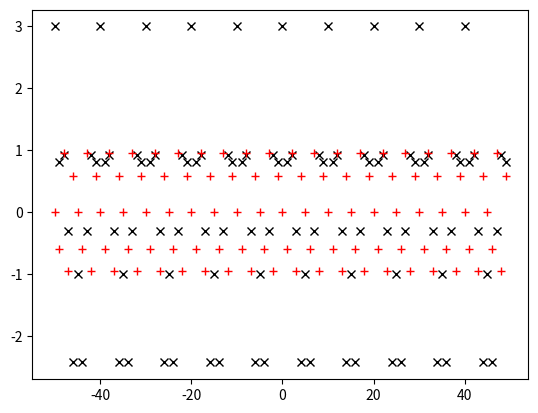
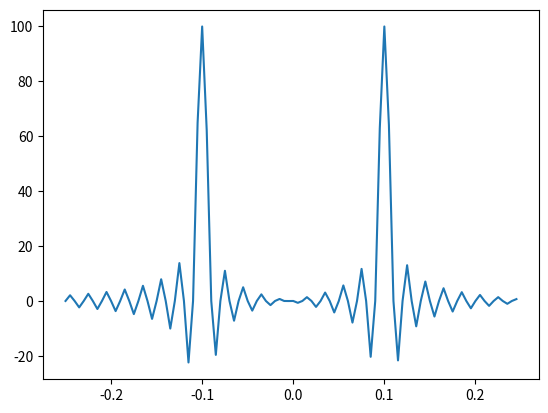
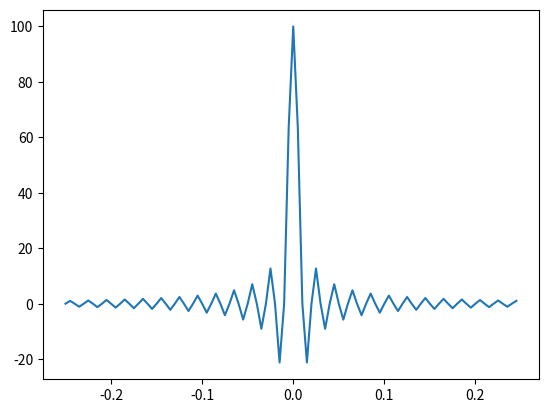
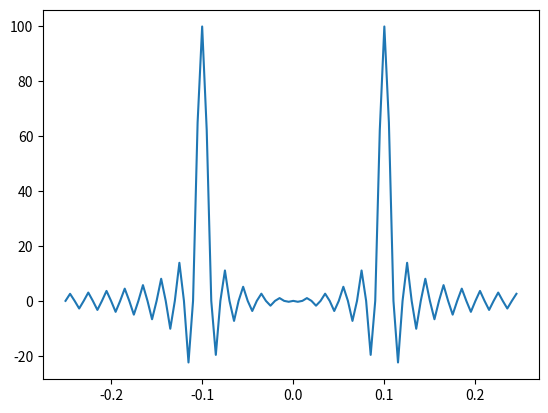
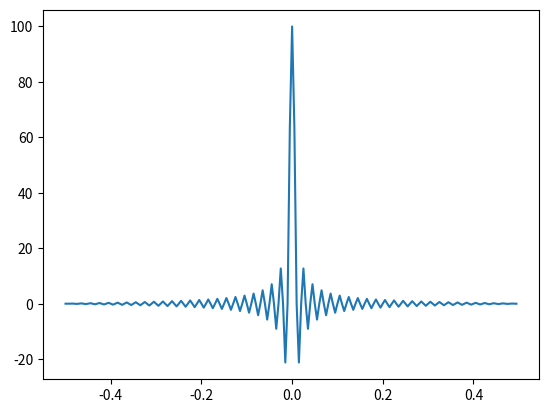
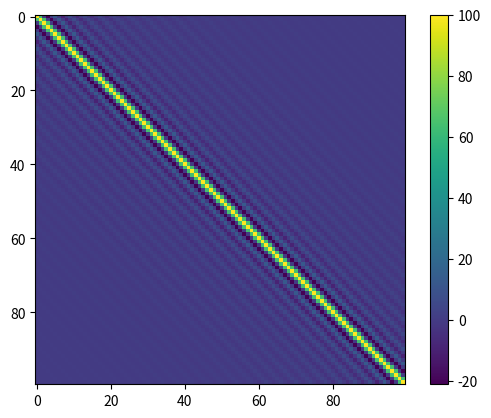
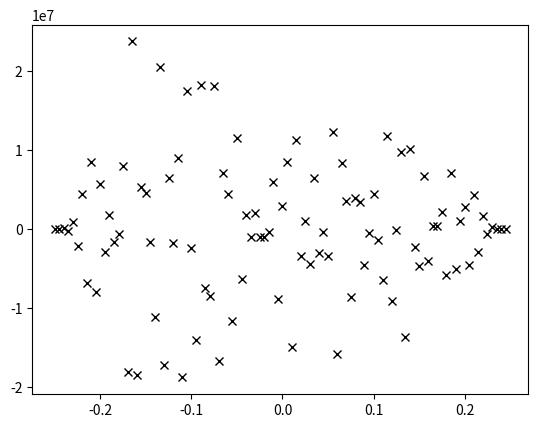
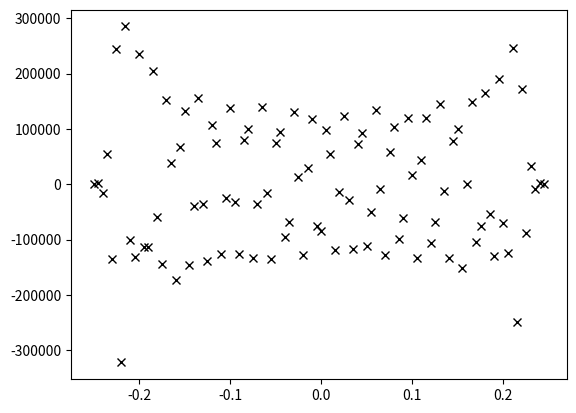
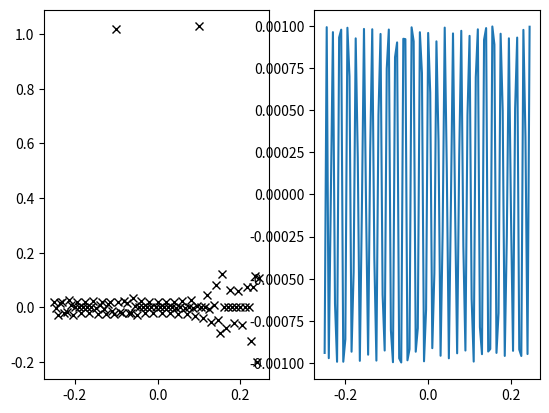
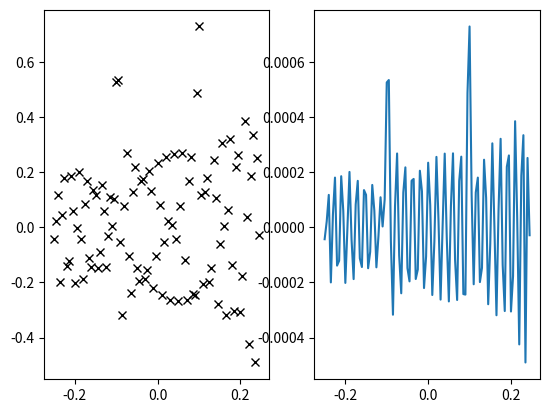
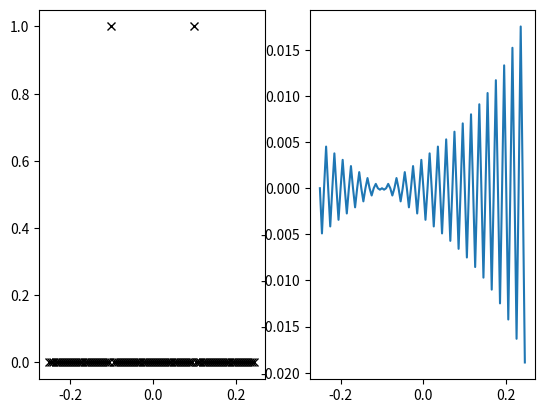

Write the Python code that produced these figures, in order.
import matplotlib
%matplotlib inline

import numpy as np
import matplotlib.pyplot as plt

def visf(u, loc1, loc2, loc3):
    return np.exp(-2j*np.pi * u * loc1) + np.exp(-2j*np.pi * u * loc2) + np.exp(-2j*np.pi * u * loc3)

loc1 = -0.1
loc2 = 0.1
loc3 = 0.4
nrow = 100
umax = 50.0
np.random.seed(42)
# u = np.sort(-umax + np.random.random(nrow) * 2 * umax)
u = -umax + np.arange(nrow) * 2 * umax / nrow
vis = visf(u, loc1, loc2, loc3)

plt.plot(u, vis.real, 'kx')
plt.plot(u, vis.imag, 'r+')

cell = 1.0/(2*umax)  # Nyquist cell size
cell /= 2.0  # oversample Nyquist by a factor of 2
fov = 0.5
npix = int(np.ceil(fov/cell))
if npix%2:  # make sure it is even
    npix += 1
print(f'npix = {npix}')
l = -fov/2 + np.arange(npix)*cell
R = np.zeros((nrow, npix), dtype=np.complex128)
for k in range(nrow):
    for i in range(npix):
        R[k, i] = np.exp(-2j*np.pi * u[k] * l[i])

print(np.linalg.matrix_rank(R))

sigma = 1.0  # noise level
Ninv = np.eye(nrow)/sigma**2
wsum = np.sum(np.diag(Ninv))  # sum of the weights
ID = (R.conj().T.dot(Ninv.dot(vis))).real
plt.plot(l, ID)
plt.show()

W = np.diag(Ninv)
PSF = R.conj().T.dot(W).real

plt.plot(l, PSF)

xsky = np.zeros(npix, dtype=float)
pixloc1 = np.where(np.abs(l - loc1) < 1e-10)
pixloc2 = np.where(np.abs(l - loc2) < 1e-10)
pixloc3 = np.where(np.abs(l - loc3) < 1e-10)
xsky[pixloc1] = 1.0
xsky[pixloc2] = 1.0
xsky[pixloc3] = 1.0

PSFc = R.conj().T.dot(Ninv.dot(R))
ID2 = PSFc.dot(xsky).real
plt.plot(l, ID2)
print(np.abs(ID - ID2).max())

lpsf = -fov + np.arange(2*npix)*cell  # twice the field of view

Rpsf = np.zeros((nrow, 2*npix), dtype=np.complex128)
for k in range(nrow):
    for i in range(2*npix):
        Rpsf[k, i] = np.exp(-2j*np.pi * u[k] * lpsf[i])

PSF2 = (Rpsf.conj().T.dot(W)).real
plt.plot(lpsf, PSF2)

def psf_convolve(PSF, x):
    npix = x.size
    xpad = np.pad(x, (0, npix), mode='constant')
    xhat = np.fft.fft(xpad)
    PSFhat = np.fft.fft(np.fft.ifftshift(PSF))
    xhat *= PSFhat
    return np.fft.ifft(xhat)[0:npix].real

ID3 = psf_convolve(PSF2, xsky)
plt.plot(l, ID3)
print(np.abs(ID - ID3).max())

H = (R.conj().T.dot(Ninv.dot(R))).real
plt.imshow(H)
plt.colorbar()

x = np.linalg.solve(H, ID).real

plt.plot(l, x, 'kx')

Hpinv = np.linalg.pinv(H)
xp = Hpinv.dot(ID).real

plt.plot(l, xp, 'kx')

d = vis # + sigma * np.random.randn(nrow)

IDn = R.conj().T.dot(Ninv.dot(d)).real
xn = np.linalg.solve(H, IDn).real

plt.plot(l, xn, 'kx')

xpn = Hpinv.dot(IDn).real
plt.plot(l, xpn, 'kx')

def clean(ID, PSF, gamma=0.1, peak_factor=0.001, threshold=None, maxit=5000):
    '''
    1D Hogbom CLEAN.
    The entire residual is searched for the peak at every iteration.
    '''
    nx = ID.size
    nx_psf = PSF.size
    nxo2 = nx_psf//2
    wsum = PSF.max()
    PSF /= wsum
    ID /= wsum
    Isearch = np.abs(ID)
    p = Isearch.argmax()
    Imax = Isearch[p]
    IR = ID.copy()
    IM = np.zeros(nx)
    if threshold is None:
        threshold = peak_factor * Imax
    k = 0
    while (k < maxit) and (Imax > threshold):
        # update model
        IM[p] += IR[p] * gamma

        # subtract PSF centered at component
        Ipsf = slice(np.maximum(0, nxo2-p), np.minimum(nx_psf, nxo2 + nx - p))
        Idirty = slice(np.maximum(0, p - nxo2), np.minimum(nx, p + nxo2))
        IR[Idirty] -= PSF[Ipsf] * IR[p] * gamma

        # find new peak
        Isearch = np.abs(IR)
        p = Isearch.argmax()
        Imax = Isearch[p]

    if k == maxit:
        print('Warning - max iters reached')

    return IM, IR

model_clean, residual_clean = clean(IDn.copy(), PSF2.copy())

fig, ax = plt.subplots(nrows=1, ncols=2)
ax[0].plot(l, model_clean, 'kx')
ax[1].plot(l, residual_clean)

eta = 0.1   # inverse variance of pixel
model_tikhonov = np.linalg.solve(H + eta*np.eye(npix), IDn)
residual_tikhonov = IDn - H.dot(model_tikhonov)

fig, ax = plt.subplots(nrows=1, ncols=2)
ax[0].plot(l, model_tikhonov, 'kx')
ax[1].plot(l, residual_tikhonov/wsum)

lsparse = np.array([loc1, loc2, loc3])
Rs = np.zeros((nrow, 3), dtype=np.complex128)
for k in range(nrow):
    for i in range(3):
        Rs[k, i] = np.exp(-2j*np.pi * u[k] * lsparse[i])

IDs = Rs.conj().T.dot(Ninv.dot(d)).real
Hs = Rs.conj().T.dot(Ninv.dot(Rs)).real
Is = np.linalg.solve(Hs, IDs)

print(Is.sum())

model_sparse = np.zeros(npix)
model_sparse[pixloc1] = Is[0]
model_sparse[pixloc2] = Is[1]
model_sparse[pixloc3] = Is[2]
residual_sparse = IDn - H.dot(model_sparse)

fig, ax = plt.subplots(nrows=1, ncols=2)
ax[0].plot(l, model_sparse, 'kx')
ax[1].plot(l, residual_sparse/wsum)


# delta(t) nu + tec(t)/nu + theta
# delta(t)(nu - nu_c) + tec(t)(1/nu - tpar) + phi(t)

# delta(t) nu + tec(t)/nu - delta(t) nu_c - tec(t) tpar + phi(t) = delta(t) nu + tec(t)/nu + theta
# -delta(t) nu_c - tec(t) tpar + phi(t) = theta
